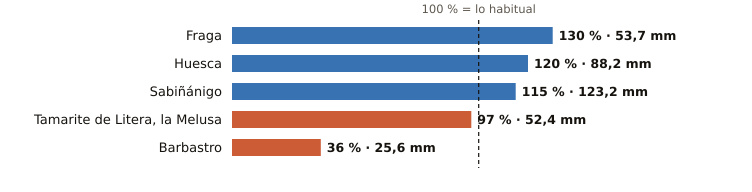

Data behind this chart, as committed beside it:
estacion, provincia, indicativo, mm_otono, referencia_mm, pct, periodo_referencia, hasta, hora
Fraga, Huesca, 9924X, 53.7, 41.4, 130, 2009-2025, 2026-10-19, 19
Huesca, Huesca, 9901X, 88.2, 73.2, 120, 2009-2025, 2026-10-19, 19
Sabiñánigo, Huesca, 9460X, 123.2, 107.1, 115, 2004-2025, 2026-10-19, 19
Tamarite de Litera, la Melusa, Huesca, 9918Y, 52.4, 54.0, 97, 2009-2025, 2026-10-19, 19
Barbastro, Huesca, 9866C, 25.6, 70.2, 36, 2009-2025, 2026-10-19, 19
